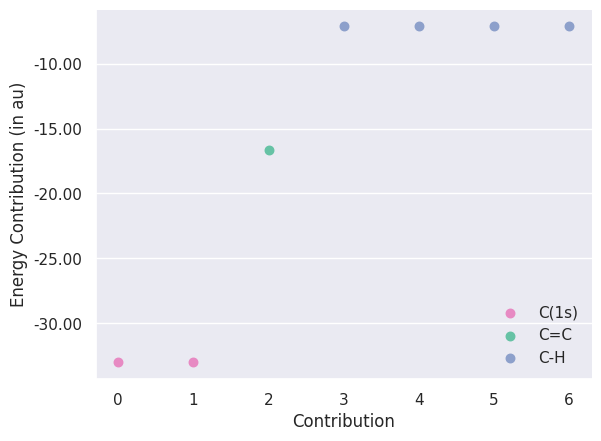

Recreate this plot in Python.
#!/usr/bin/env python

import copy
import numpy as np
import matplotlib
matplotlib.use('Agg')
import matplotlib.pyplot as plt
from matplotlib.ticker import MaxNLocator, FormatStrFormatter
from matplotlib.legend_handler import HandlerLineCollection, HandlerTuple
import seaborn as sns

c_double_c = np.array(list(range(2,3)))
c_core = np.array(list(range(0,2)))
#c_single_c = np.array(list(range()))
c_h = np.array(list(range(3,7)))

res = np.array([
-33.021,
-33.021,
-16.649,
-7.135,
-7.135,
-7.135,
-7.135
])

sns.set(style='darkgrid', font='DejaVu Sans')

fig, ax = plt.subplots()

palette = sns.color_palette('Set2')

plt_c_core = ax.scatter(c_core, res[c_core], \
                        s=150, marker='.', color=palette[3], label='C(1s)')
plt_c_double_c = ax.scatter(c_double_c, res[c_double_c], \
                            s=150, marker='.', color=palette[0], label='C=C')
#plt_c_single_c = ax.scatter(c_single_c, res[c_single_c], \
#                            s=150, marker='.', color=palette[1], label='C-C')
plt_c_h = ax.scatter(c_h, res[c_h], \
                     s=150, marker='.', color=palette[2], label='C-H')

ax.xaxis.grid(False)
ax.yaxis.set_major_formatter(FormatStrFormatter('%.2f'))
ax.xaxis.set_major_formatter(FormatStrFormatter('%d'))
ax.set_xlabel('Contribution')
ax.set_ylabel('Energy Contribution (in au)')
ax.legend(loc='lower right', frameon=False)

sns.despine()
plt.savefig('c2h4_hf.pdf', bbox_inches = 'tight', dpi=1000)

